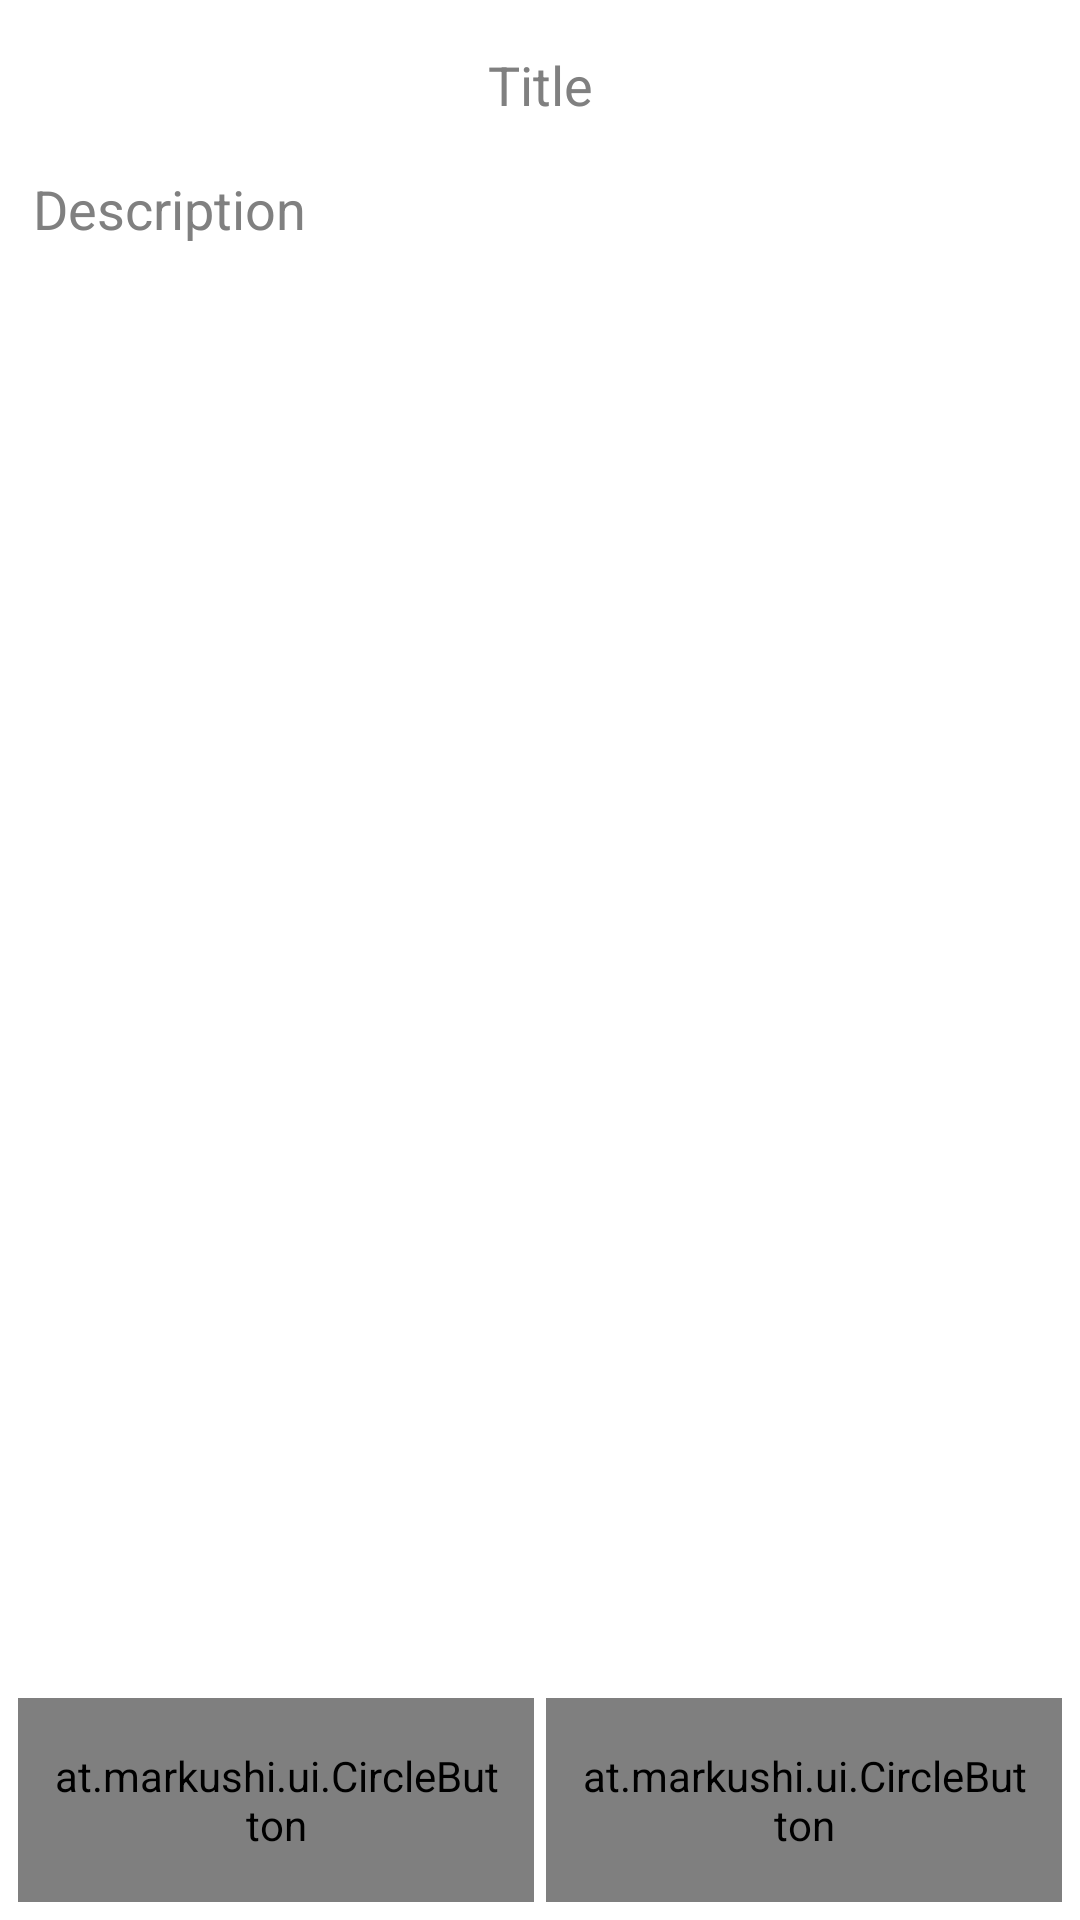

Android layout source for this screen:
<!-- AndroidManifest.xml: application theme AppTheme -->
<!-- res/layout/add_entry.xml -->
<RelativeLayout xmlns:android="http://schemas.android.com/apk/res/android"
    xmlns:app="http://schemas.android.com/apk/res-auto"
    xmlns:tools="http://schemas.android.com/tools"
    android:layout_width="match_parent"
    android:layout_height="match_parent"
    android:paddingLeft="@dimen/activity_horizontal_margin"
    android:paddingRight="@dimen/activity_horizontal_margin"
    android:paddingTop="@dimen/activity_vertical_margin"
    android:paddingBottom="@dimen/activity_vertical_margin"
    tools:context=".MainActivity$PlaceholderFragment">

    <EditText
        style="@style/CustomText"
        android:id="@+id/etTitle"
        android:hint="@string/add_title"
        android:layout_margin="@dimen/margin_plus"
        android:maxLines="1"
        android:lines="1"
        android:singleLine="true"
        android:ellipsize="end"
        android:marqueeRepeatLimit ="marquee_forever"
        android:focusable="true"
        android:focusableInTouchMode="true"
        android:scrollHorizontally="true"
        android:background="@drawable/title"
        android:padding="10dp"
        android:gravity="center"
        android:layout_width="match_parent"
        android:layout_height="wrap_content" />

    <EditText
        android:textSize="@dimen/textSize"
        android:id="@+id/etDescr"
        android:layout_below="@id/etTitle"
        android:hint="@string/add_descr"
        android:layout_marginLeft="@dimen/margin_plus"
        android:layout_marginRight="@dimen/margin_plus"
        android:layout_marginBottom="85dp"
        android:background="@drawable/title"
        android:padding="5dp"
        android:gravity="left"
        android:scrollbarStyle="insideInset"
        android:scrollbars="vertical"
        android:overScrollMode="always"
        android:layout_width="match_parent"
        android:layout_height="match_parent" />

    <LinearLayout
        android:layout_width="match_parent"
        android:layout_height="wrap_content"
        android:layout_alignParentBottom="true"
        android:orientation="horizontal">

        <at.markushi.ui.CircleButton
            android:id="@+id/btnCancel"
            android:layout_width="0dp"
            android:layout_weight="50"
            android:layout_height="@dimen/norm_icon_size"
            android:src="@drawable/ic_cancel"
            android:padding="10dp"
            android:layout_margin="@dimen/margin_plus"
            app:cb_color="@color/plusBtn"
            app:cb_pressedRingWidth="10dip" />

        <at.markushi.ui.CircleButton
            android:id="@+id/btnOk"
            android:layout_width="0dp"
            android:layout_weight="50"
            android:layout_height="@dimen/norm_icon_size"
            android:src="@drawable/ic_ok"
            android:padding="10dp"
            android:layout_margin="@dimen/margin_plus"
            app:cb_color="@color/plusBtn"
            app:cb_pressedRingWidth="10dip" />

    </LinearLayout>

</RelativeLayout>
<!-- resources referenced by this layout -->
<resources>
  <color name="plusBtn">@color/ab_color</color>
  <dimen name="activity_horizontal_margin">4dp</dimen>
  <dimen name="activity_vertical_margin">4dp</dimen>
  <dimen name="margin_plus">2dp</dimen>
  <dimen name="norm_icon_size">68dp</dimen>
  <dimen name="textSize">18sp</dimen>
  <!-- drawable ic_cancel: png bitmap (drawable-hdpi, 2846 bytes) -->
  <!-- drawable ic_ok: png bitmap (drawable-hdpi, 2014 bytes) -->
  <string name="add_descr">Description</string>
  <string name="add_title">Title</string>
  <style name="CustomText" parent="Base">
          <item name="android:gravity">center_vertical</item>
          <item name="android:textSize">@dimen/textSize</item>
          <item name="android:padding">5sp</item>
          <item name="android:maxLines">1</item>
      </style>
  <style name="AppTheme" parent="Theme.AppCompat.Light.DarkActionBar">
          
      </style>
  <color name="ab_color">#f98a10</color>
  <style name="Base">
      </style>
</resources>
